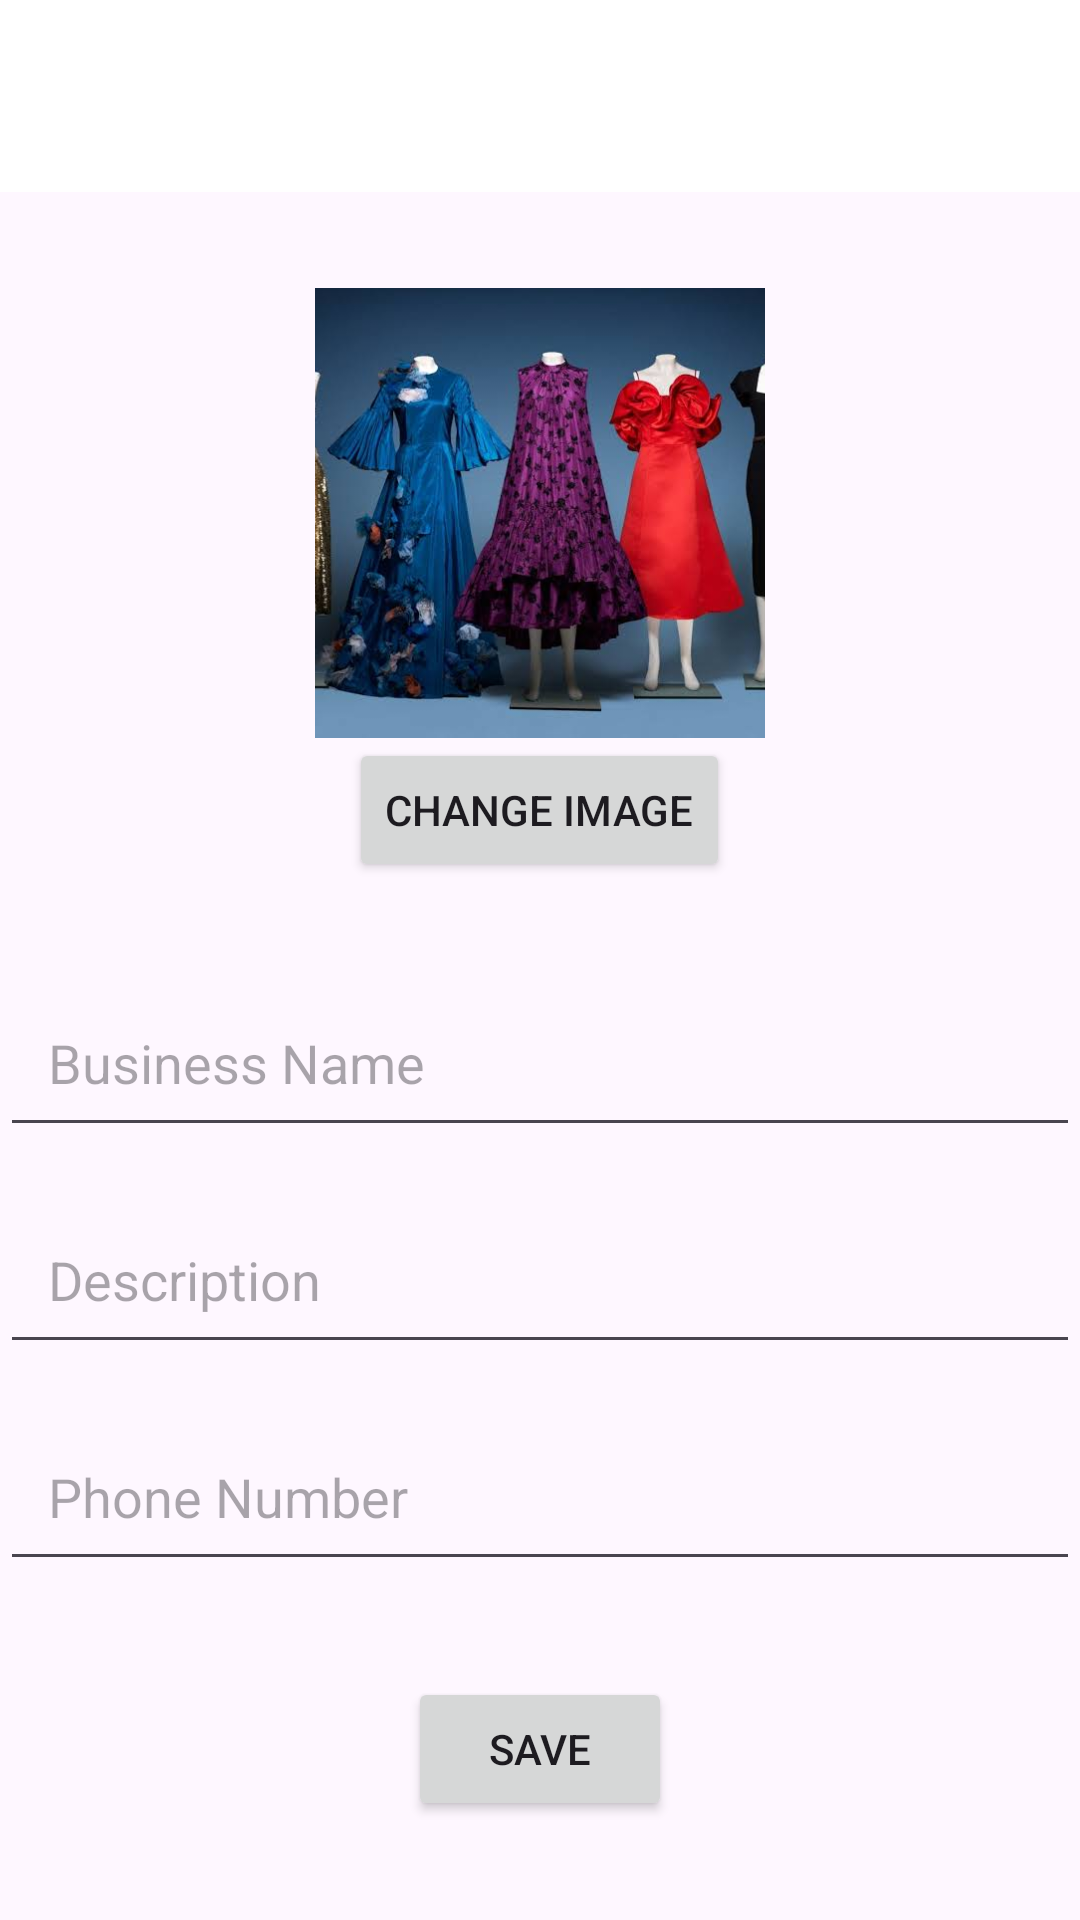

The Android layout XML behind this screen, and the referenced resources:
<!-- AndroidManifest.xml: application theme Theme.MyEmobilis_project -->
<!-- res/layout/fragment_designer_profile.xml -->
<?xml version="1.0" encoding="utf-8"?>
<androidx.coordinatorlayout.widget.CoordinatorLayout xmlns:android="http://schemas.android.com/apk/res/android"
    xmlns:tools="http://schemas.android.com/tools"
    xmlns:app="http://schemas.android.com/apk/res-auto"

    android:id="@+id/mainlayout"
    android:layout_width="match_parent"
    android:layout_height="match_parent"
    tools:context=".DesignerProfileFragment">


       <com.google.android.material.appbar.AppBarLayout
           android:layout_width="match_parent"
           android:layout_height="wrap_content">

           <androidx.appcompat.widget.Toolbar
               android:elevation="4dp"
               android:id="@+id/toolbar"
               android:layout_width="match_parent"
               android:layout_height="wrap_content"
               android:background="?attr/colorBackgroundFloating"
               android:minHeight="?attr/actionBarSize"
               android:theme="?attr/actionBarTheme" />
       </com.google.android.material.appbar.AppBarLayout>

    <androidx.core.widget.NestedScrollView
        app:layout_behavior="@string/appbar_scrolling_view_behavior"
        android:layout_width="match_parent"
        android:layout_height="match_parent"
        android:fillViewport="true">


        <RelativeLayout
            android:layout_width="match_parent"
            android:layout_height="match_parent">
            <ImageView
                android:id="@+id/profileImageView"
                android:layout_width="150dp"
                android:layout_height="150dp"
                android:layout_marginTop="32dp"
                android:src="@drawable/image"
                android:scaleType="centerCrop"
                android:layout_centerHorizontal="true"/>
            <Button
                android:id="@+id/changeImageButton"
                android:layout_width="wrap_content"
                android:layout_height="wrap_content"
                android:text="Change Image"
                android:layout_below="@id/profileImageView"
                android:layout_centerHorizontal="true"/>

            <EditText
                android:padding="16dp"
                android:layout_marginTop="32dp"
                android:layout_below="@id/changeImageButton"
                android:id="@+id/businessNameEditText"
                android:layout_width="match_parent"
                android:layout_height="wrap_content"
                android:ems="10"
                android:inputType="text"
                android:hint="Business Name" />

            <EditText
                android:padding="16dp"
                android:layout_marginTop="16dp"
                android:layout_below="@id/businessNameEditText"
                android:id="@+id/descriptionEditText"
                android:layout_width="match_parent"
                android:layout_height="wrap_content"
                android:ems="10"
                android:inputType="textMultiLine"
                android:hint="Description" />

            <EditText
                android:padding="16dp"
                android:layout_marginTop="16dp"
                android:layout_below="@id/descriptionEditText"
                android:hint="Phone Number"
                android:id="@+id/phoneNumberEditText"
                android:layout_width="match_parent"
                android:layout_height="wrap_content"
                android:ems="10"
                android:inputType="phone" />
            <Button
                android:layout_marginTop="32dp"
                android:layout_centerHorizontal="true"
                android:layout_below="@id/phoneNumberEditText"
                android:text="Save"
                android:id="@+id/saveButton"
                android:layout_width="wrap_content"
                android:layout_height="wrap_content"/>

        </RelativeLayout>
    </androidx.core.widget.NestedScrollView>



</androidx.coordinatorlayout.widget.CoordinatorLayout>
<!-- resources referenced by this layout -->
<resources>
  <!-- drawable image: jpeg bitmap (drawable, 35414 bytes) -->
  <style name="Theme.MyEmobilis_project" parent="Base.Theme.MyEmobilis_project" />
  <style name="Base.Theme.MyEmobilis_project" parent="Theme.Material3.DayNight.NoActionBar">
          
          
          <item name="android:statusBarColor">@color/purple</item>
          <item name="android:listDivider">@android:color/darker_gray</item>
      </style>
  <color name="purple">#800080</color>
</resources>
